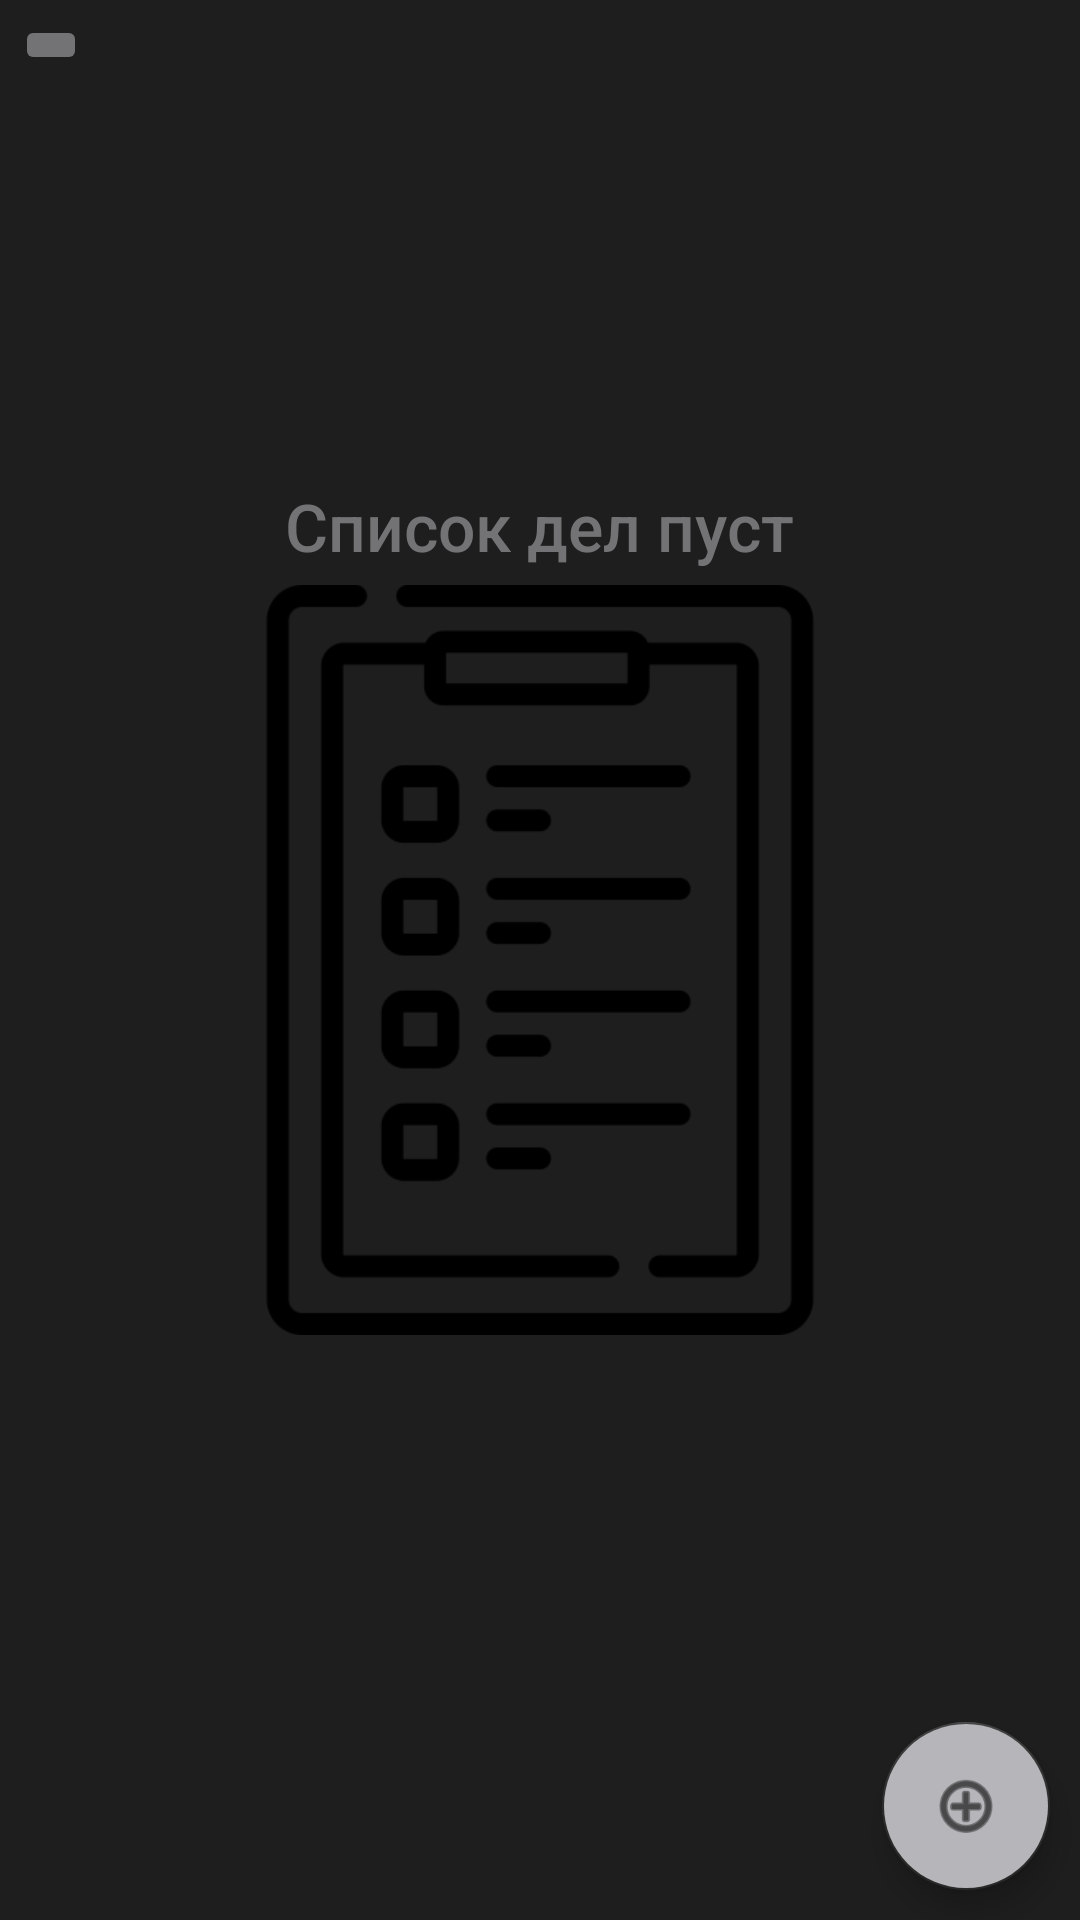

Produce the Android XML layout that renders to this screen, including the resource entries it uses.
<!-- AndroidManifest.xml: application theme Theme.MyDiary -->
<!-- res/layout/activity_main.xml -->
<RelativeLayout xmlns:android="http://schemas.android.com/apk/res/android"
    xmlns:app="http://schemas.android.com/apk/res-auto"
    xmlns:tools="http://schemas.android.com/tools"
    android:layout_width="match_parent"
    android:layout_height="match_parent"
    android:background="@color/darker">


    <ImageButton
        android:id="@+id/BackToPage"
        android:layout_width="wrap_content"
        android:layout_height="wrap_content"
        android:layout_alignParentLeft="true"
        android:layout_marginStart="5dp"
        android:layout_marginTop="5dp"
        android:layout_marginEnd="5dp"
        android:layout_marginBottom="5dp"
        android:backgroundTint="@color/average"
        android:src="@drawable/icons8_left_96___"
        tools:ignore="TouchTargetSizeCheck,SpeakableTextPresentCheck">

    </ImageButton>

    <TextView
        android:id="@+id/textViewDate"
        android:layout_width="wrap_content"
        android:layout_height="wrap_content"
        android:layout_marginLeft="5dp"
        android:layout_marginTop="5dp"
        android:layout_toRightOf="@+id/BackToPage"
        android:fontFamily="sans-serif-light"
        android:text=""
        android:textColor="@color/white"
        android:textSize="30sp" />

    <com.google.android.material.floatingactionbutton.FloatingActionButton
        android:id="@+id/add"
        android:layout_width="wrap_content"
        android:layout_height="wrap_content"
        android:layout_alignParentRight="true"
        android:layout_alignParentBottom="true"
        android:layout_marginStart="10dp"

        android:layout_marginTop="10dp"
        android:layout_marginEnd="10dp"
        android:layout_marginBottom="10dp"
        android:backgroundTint="@color/graier"
        android:src="@android:drawable/ic_menu_add"

        app:backgroundTint="@color/common_gray"
        tools:ignore="SpeakableTextPresentCheck">

    </com.google.android.material.floatingactionbutton.FloatingActionButton>

    <TextView
        android:id="@+id/textView"
        android:layout_width="wrap_content"
        android:layout_height="wrap_content"
        android:layout_below="@id/BackToPage"
        android:layout_marginStart="5dp"
        android:textSize="20sp" />

    <ListView
        android:id="@+id/workList"
        android:layout_width="match_parent"
        android:layout_height="match_parent"
        android:layout_above="@+id/add"
        android:layout_below="@+id/BackToPage"
        android:layout_marginLeft="5dp"
        android:layout_marginRight="5dp"
        android:divider="@color/darker"
        android:dividerHeight="@dimen/cardview_default_radius" />

    <ImageView
        android:id="@+id/schedule"
        android:layout_width="250dp"
        android:layout_height="250dp"

        android:layout_centerInParent="true"
        app:srcCompat="@drawable/free_icon_schedule_7107532" />

    <TextView
        android:id="@+id/withoutAffairs"
        android:layout_width="wrap_content"
        android:layout_height="wrap_content"
        android:layout_above="@+id/schedule"
        android:layout_centerInParent="true"
        android:layout_marginBottom="5dp"
        android:fontFamily="sans-serif-medium"
        android:text="Список дел пуст"
        android:textAppearance="?android:attr/textAppearanceLarge"
        android:textColor="@color/average" />


</RelativeLayout>
<!-- resources referenced by this layout -->
<resources>
  <color name="average">#737375</color>
  <color name="common_gray">#2C2C2C</color>
  <color name="darker">#1E1E1E</color>
  <color name="graier">#B6B6BA</color>
  <color name="white">#FFFFFFFF</color>
  <!-- drawable free_icon_schedule_7107532: png bitmap (drawable, 9373 bytes) -->
  <style name="Theme.MyDiary" parent="Theme.MaterialComponents.DayNight.DarkActionBar">
          
          <item name="colorPrimary">@color/purple_500</item>
          <item name="colorPrimaryVariant">@color/purple_700</item>
          <item name="colorOnPrimary">@color/white</item>
          
          <item name="colorSecondary">@color/teal_200</item>
          <item name="colorSecondaryVariant">@color/teal_700</item>
          <item name="colorOnSecondary">@color/black</item>
          
          <item name="android:statusBarColor">?attr/colorPrimaryVariant</item>
          
      </style>
  <color name="purple_500">#FF6200EE</color>
  <color name="purple_700">#403F42</color>
  <color name="teal_200">#FFFFFFFF</color>
  <color name="teal_700">#FF018786</color>
  <color name="black">#FF000000</color>
</resources>
